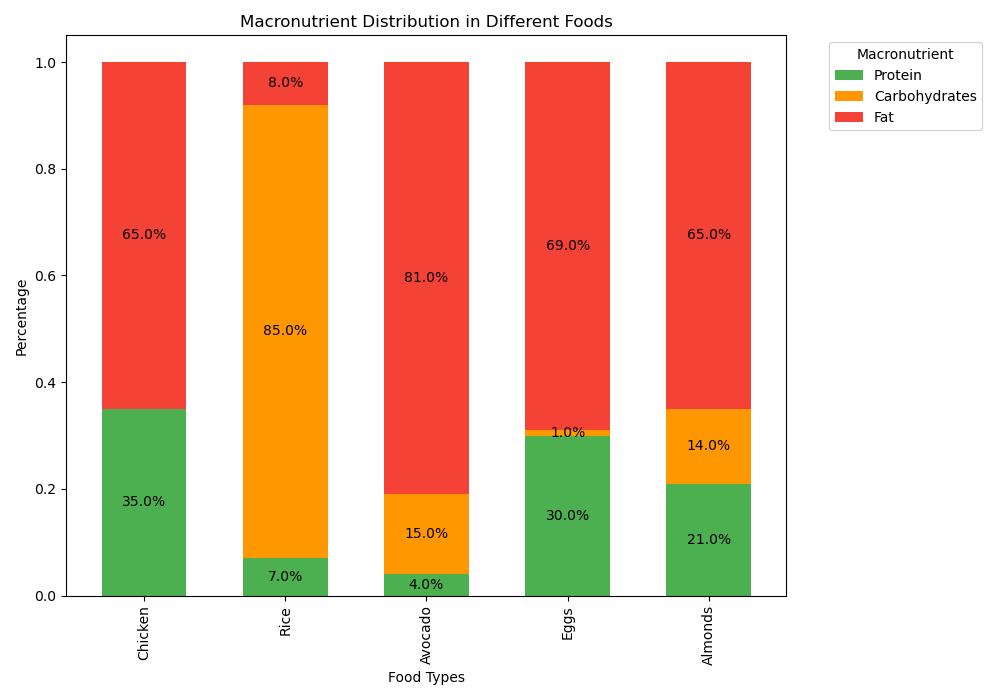

Source data for this figure (header and first rows):
Food, Protein, Carbohydrates, Fat
Chicken, 35, 0, 65
Rice, 7, 85, 8
Avocado, 4, 15, 81
Eggs, 30, 1, 69
Almonds, 21, 14, 65
